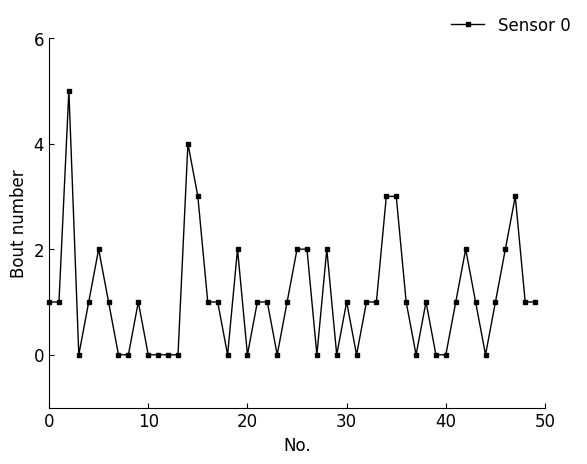

Python code for this plot:
# -*- coding: utf-8 -*-
"""
-------------------------------------------------
   File Name：     Bout_value
   Description :
[redacted]
   date：          2022/10/31
-------------------------------------------------
   Change Activity:
                   2022/10/31:
-------------------------------------------------
"""


import numpy as np
import math
import matplotlib.pyplot as plt
from matplotlib.ticker import MultipleLocator


"""定义参数"""
sigma_smooth: float = 0.3  # sigma值
time_half = 0.4  # 时间半衰期
time_step = 0.1  # 时间步长

Bout = []


def calculate_Bout(concentration):
    """Bout计算"""
    origin_concentration = []
    smooth_concentration = []
    y_concentration = []
    for num in range(len(concentration)):
        origin_concentration.append(concentration[num])
    for num_x in range(len(origin_concentration)):
        s_concentration = origin_concentration[num_x] * math.exp((-1 * 1) / (2 * sigma_smooth * sigma_smooth)) / (sigma_smooth * math.sqrt(2 * math.pi))
        smooth_concentration.append(s_concentration)
    x_concentration = np.diff(smooth_concentration)
    x_concentration = x_concentration.tolist()
    x_concentration.insert(0, 0.0)
    y_concentration.insert(0, 0.0)
    alfa = math.exp(math.log10(1 / (2 * time_half * time_step))) - 1
    for num_y in range(1, 60):
        if num_y == 1:
            y_concentration.append(
                (1 - alfa) * y_concentration[0] + alfa * (x_concentration[num_y] - x_concentration[0]))
        else:
            y_concentration.append(
                (1 - alfa) * y_concentration[num_y - 1] + alfa * (x_concentration[num_y] - x_concentration[num_y - 1]))
    y_derivative = np.diff(y_concentration)
    y_derivative = y_derivative.tolist()
    bout = 0
    aa = []
    for num_z in range(0, 59):
        if y_derivative[num_z] >= 0:
            aa.append(1)
        else:
            aa.append(-1)
    for num_h in range(1, 58):
        if aa[num_h] - aa[num_h-1] == 0 and aa[num_h+1] - aa[num_h] == -2:
            bout += 1
        else:
            bout = bout
    return bout


for i in range(10):
    concentration_value = []
    """随机生成弄浓度数据"""
    for j in range(60):
        concentration_value.append(np.random.randint(10, 40))
    Bout.append(calculate_Bout(concentration_value))

for i in range(10):
    concentration_value = []
    """随机生成弄浓度数据"""
    for j in range(60):
        concentration_value.append(np.random.randint(40, 80))
    Bout.append(calculate_Bout(concentration_value))

for i in range(10):
    concentration_value = []
    """随机生成弄浓度数据"""
    for j in range(60):
        concentration_value.append(np.random.randint(80, 120))
    Bout.append(calculate_Bout(concentration_value))

for i in range(10):
    concentration_value = []
    """随机生成弄浓度数据"""
    for j in range(60):
        concentration_value.append(np.random.randint(120, 160))
    Bout.append(calculate_Bout(concentration_value))

for i in range(10):
    concentration_value = []
    """随机生成弄浓度数据"""
    for j in range(60):
        concentration_value.append(np.random.randint(160, 200))
    Bout.append(calculate_Bout(concentration_value))

print(Bout)


# 导入Times New Roman字体
plt.rc('font', family='Times New Roman', size=12)

# 设置xtick和ytick的方向：in、out、inout
plt.rcParams['xtick.direction'] = 'in'
plt.rcParams['ytick.direction'] = 'in'

x = np.arange(0, 50)
fig, ax = plt.subplots()

ax.spines['top'].set_visible(False)  # 隐藏上端脊梁
ax.spines['right'].set_visible(False)  # 隐藏上端脊梁

# 设置线条参数
l1, = ax.plot(x, Bout, marker='s', markersize=3, color='k', linewidth='1', linestyle='-', clip_on=False)

# 设置图例 bbox_to_anchor图例的位置 ncol设置列数 frameon设置边框
plt.legend(handles=[l1], labels=['Sensor 0'], bbox_to_anchor=(0.78, 1.1), loc=2, frameon=False)

# 设置坐标轴范围
plt.xlim(0, 50)
ax.set_ylim(-1, 6)

ax.set_xlabel('No.', fontsize=12)
ax.set_ylabel('Bout number', fontsize=12, color='k')

# 设置X轴主刻度
axxmajorLocator = MultipleLocator(10)
ax.xaxis.set_major_locator(axxmajorLocator)

# 设置Y轴主刻度
axymajorLocator = MultipleLocator(2)
ax.yaxis.set_major_locator(axymajorLocator)

# 保存图片
plt.rcParams['figure.figsize'] = (8.0, 6.0)  # 设置figure_size尺寸
plt.savefig('Bout_test.tif', bbox_inches='tight', dpi=600)
plt.show()
